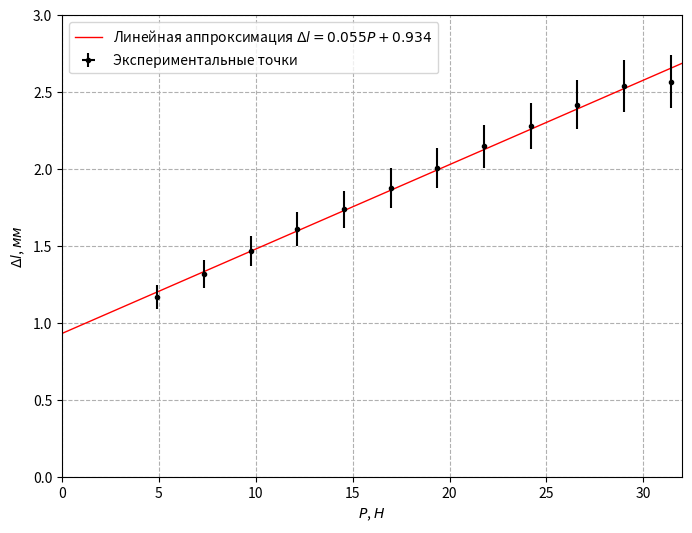

The matplotlib source for this figure:
import numpy as np
import matplotlib.pyplot as plt


P = [31.41, 29.0, 26.59, 24.18, 21.77, 19.36, 16.97, 14.56, 12.15, 9.74, 7.33, 4.92]
delta_l = [2.57, 2.54, 2.42, 2.28, 2.15, 2.01, 1.88, 1.74, 1.61, 1.47, 1.32, 1.17]
sigma_P = [0.035, 0.032, 0.029, 0.026, 0.024, 0.021, 0.018, 0.015, 0.012, 0.009, 0.006, 0.003]
sigma_delta = [0.17, 0.17, 0.16, 0.15, 0.14, 0.13, 0.13, 0.12, 0.11, 0.1, 0.09, 0.08]

mx_l = -1
mx_P = -1
for i in range(len(delta_l)):
    mx_l = max(mx_l, 100*sigma_delta[i]/delta_l[i])
    mx_P = max(mx_P, 100*sigma_P[i]/P[i])
print("varepsilon_max_l = ", mx_l)
print("varepsilon_max_P = ", mx_P)

y = np.array(delta_l)
x = np.array(P)
sigma_y = np.array(sigma_delta)
sigma_x = np.array(sigma_P)

print("y = ", y, "\nx = ", x)

my = np.mean(y)
mx = np.mean(x)
mx2 = np.mean(x**2)
my2 = np.mean(y**2)
mxy = np.mean (y * x)

# y = kx + b
k = (mxy - mx * my) / (mx2 - mx * mx)
b = my - k * mx
print("k = ", k, ", b = ", b)

np.polyfit(x, y, 1)

n = len(y)

sigma_k = (1/n**0.5) * (((my2 - my * my) / (mx2 - mx * mx)) - k**2)**0.5
sigma_b = sigma_k * (mx2 - mx * mx) ** 0.5

print("sigma_k = ", sigma_k, "sigma_b = ",  sigma_b)
print("varepsilon_k = ", 100*sigma_k/k)

plt.figure(figsize=(8,6), dpi=100)
plt.ylabel("$\Delta l$, $мм$")
plt.xlabel("$P$, $Н$")
plt.grid(True, linestyle="--")
plt.axis([0, 32, 0, 3])
# plt.axis([int(min(x)), int(max(x)) + 1, int(min(y)), int(max(y)) + 1])
dots = np.array([0., 10000])
plt.plot(dots, k * dots + b, "-r",linewidth=1, label="Линейная аппроксимация $\Delta l = %.3f P + %.3f$" % (k, b))
plt.errorbar(x, y, xerr=sigma_x, yerr=sigma_y, fmt="ok", label="Экспериментальные точки", ms=3)
plt.legend()
plt.show()
